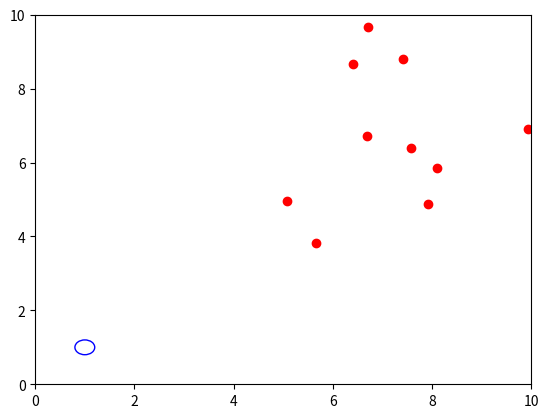

This chart was generated by the following Python code:
import numpy as np
from matplotlib import pyplot as plt
from matplotlib import animation
import math



#----------------------------------------------------------------------------#
#                  Simulation classes                                        #
#----------------------------------------------------------------------------#

# [redacted]




#global variable
room_size = 10
N = 10 #number of people

#define place people gravitate towards (circle)
class area(object):
    def __init__(self, cx, cy, r):
        self.cx = cx
        self.cy = cy
        self.r = r

    def draw(self):
        return plt.Circle((self.cx, self.cy), self.r, color='b', fill=False) #creates circle coords cx cy and radius r (built in function)

#create moving person class
class person(object):
    def __init__(self):
        self.x = room_size * np.random.random_sample() #creates random number x coord 1 to room_size
        self.y = room_size * np.random.random_sample() #creates random number y coord 1 to room_size
        self.step_x = self.make_new_step_size() #calls function to create a new step size for person
        self.step_y = self.make_new_step_size()

    def make_new_step_size(self, max_step=1):
        return (np.random.random_sample() - 0.5)*max_step / 5 #creates random number for step size 0 to 0.1

    def move(self):

        def distance(x1, y1, x2, y2):
            return math.sqrt((x2 - x1) ** 2 + (y2 - y1) ** 2) #uses coords and calulates distance between two points

        def inside(x1, y1, cx, cy, r):
            if distance(x1, y1, cx, cy) <= r:  # defines if dot is inside a specific area (coord cx, cy and radius = r)
                return True
            else:
                return False

        def stop(self):
            self.step_x = 0
            self.step_y = 0
            return

        def direction(self):

            if self.step_x > 0:
                x_direction = 'right'
            if self.step_x < 0:
                x_direction = 'left'
            if self.step_y > 0:
                y_direction = 'up'
            if self.step_y < 0:
                y_direction = 'down'
            if self.step_x == 0:
                x_direction = 'stationary'
            if self.step_y == 0:
                y_direction = 'stationary'

            return (x_direction, y_direction)

        def position_compared_to_object(self, cx, cy):
            if self.x - cx > 0:
                x_position = 1 #'right of circle'
            elif self.x - cx < 0:
                x_position = -1 #'left of circle'
            else:
                x_position = 0 #'on circle'

            if self.y - cy > 0:
                y_position = 1 #'above circle'
            elif self.y - cy < 0:
                y_position = -1 #'below circle'
            else:
                y_position = 0 #'on circle'

            return (x_position, y_position)


        def move_towards(self, cx, cy):
            if position_compared_to_object(self, cx, cy)[0] == 1 and direction(self)[0] == 'right':
                self.step_x = -1 * self.step_x
            if position_compared_to_object(self, cx, cy)[1] == 1 and direction(self)[1] == 'up':
                self.step_y = -1 * self.step_y
            if position_compared_to_object(self, cx, cy)[0] == -1 and direction(self)[0] == 'left':
                self.step_x = -1 * self.step_x
            if position_compared_to_object(self, cx, cy)[1] == -1 and direction(self)[1] == 'down':
                self.step_y = -1 * self.step_y
            return

        def move_away(self, cx, cy):
            if position_compared_to_object(self, cx, cy)[0] == -1 and direction(self)[0] == 'right':
                self.step_x = -1 * self.step_x
            if position_compared_to_object(self, cx, cy)[1] == -1 and direction(self)[1] == 'up':
                self.step_y = -1 * self.step_y
            if position_compared_to_object(self, cx, cy)[0] == 1 and direction(self)[0] == 'left':
                self.step_x = -1 * self.step_x
            if position_compared_to_object(self, cx, cy)[1] == 1 and direction(self)[1] == 'down':
                self.step_y = -1 * self.step_y
            return

        def calc_dist_to_other_people(d): #d is the person, n is all the other people
            dist_from_other_people = 999
            for n in people:
                if n != d: #make sure not doing same person in calc
                    dist_from_person_n = distance(n.x, n.y, d.x, d.y)
                    if dist_from_person_n < dist_from_other_people:
                        dist_from_other_people = dist_from_person_n
                        closest_person = n
            return (dist_from_other_people,closest_person)

        #actual movement now stated using functions given above
        if np.random.random_sample() < 0.50:  # % chance the speed of person stays the same (constant step added to coord)
            self.x = self.x + self.step_x  # this is how the dot moves at constant rate (constant added to dot position)
            self.y = self.y + self.step_y
            # certain % chance person changes step size
        else:
            self.velx = self.make_new_step_size() # % chance a new velocity is generated
            self.vely = self.make_new_step_size()
            self.x = self.x + self.step_x   # the coord is updated with that new constant (different amount than before so dot looks like it sped up/slowed down)
            self.y = self.y + self.step_y
        if self.x >= room_size:  # so cannot go outside boundary of 10x10 grid
            self.x = room_size
            self.step_x = -1 * self.step_x
        if self.x <= 0:  # so cannot go outside boundary of 10x10 grid
            self.x = 0
            self.step_x = -1 * self.step_x
        if self.y >= room_size:  # so cannot go outside boundary of 10x10 grid
            self.y = room_size
            self.step_y = -1 * self.step_y
        if self.y <= 0:  # so cannot go outside boundary of 10x10 grid
            self.y = 0
            self.step_y = -1 * self.step_y

        if inside(self.x, self.y, 1, 1, 0.2): #stop if reach table #NEED A WAY OF ACCESSING AREA CLASS????
            stop(self)

        if np.random.random_sample() < 1:  # % chance to gravitate towards point 1,1
            move_towards(self, 1, 1) #NEED A WAY OF ACCESSING AREA CLASS????

        if np.random.random_sample() < 0.00001: #%chance to follow 2 meter rule
            min_dist_to_someone = calc_dist_to_other_people(self)[0]
            closest_person = calc_dist_to_other_people(self)[1]
            if min_dist_to_someone < 2: #if closer than 2meters to someone
                move_away(self, closest_person.x, closest_person.y)


#this also works for 2meter rule..
        #if np.random.random_sample() < 1: #%chance to follow 2 meter rule
            #min_dist_to_someone = calc_dist_to_other_people(self)[0]
            #if min_dist_to_someone < 2:  # if closer than 2meters to someone
                #for i in range(1, 10): #creates 10 random step sizes for the person and checks if they go further from the person
                    #self.step_x = self.make_new_step_size()
                    #self.step_y = self.make_new_step_size()
                    #self.x = self.x + self.step_x #adds these steps to the current coords
                    #self.y = self.y + self.step_y
                    #if calc_dist_to_other_people(self)[0] <= min_dist_to_someone:
                        #self.x = self.x - self.step_x
                        #self.y = self.y - self.step_y

#----------------------------------------------------------------------------#
#                  Animation classes                                         #
#----------------------------------------------------------------------------#

#------------------------(old Nathans ones) -------------#


# animation function.  This is called sequentially
def animate(i):
    for person in people: #goes through all people
        person.move() #does all the move function (multiple functions inside) for person
    d.set_data([person.x for person in people], #d is taken from the dots coords to plot
               [person.y for person in people])
    return d,


if __name__ == "__main__":

# Initialise people
    people = [person() for i in range(N)] #creates N amount of people from the object person eg person(1), person(2) ect

# Initialise areas
    area1 = area(1, 1, 0.2)


# First set up the figure, the axis, and the plot element we want to animate
fig = plt.figure() #empty figure
ax = plt.axes(xlim=(0, room_size), ylim=(0, room_size)) #axes limit room_size
d, = ax.plot([person.x for person in people], #plot person coords x
             [person.y for person in people], 'ro') #plot person coords y

circle = area1.draw()
ax.add_artist(circle) #add circle to axes plot


# call the animator.  blit=True means only re-draw the parts that have changed.
anim = animation.FuncAnimation(fig, animate, frames=200, interval=20) #in built function to keep updating plot to creates animation

plt.show() #shows plot